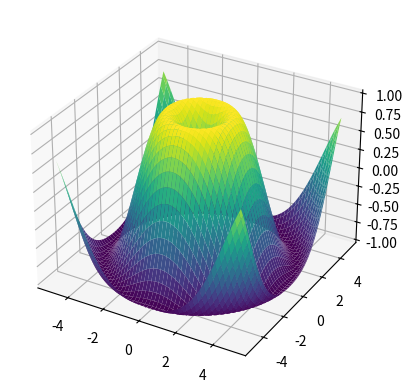

Write the Python code that produced this figure.
# Superfície 3D com matplotlib

import matplotlib.pyplot as plt
from mpl_toolkits.mplot3d import Axes3D
import numpy as np

x = np.linspace(-5, 5, 100)
y = np.linspace(-5, 5, 100)
x, y = np.meshgrid(x, y)
z = np.sin(np.sqrt(x**2 + y**2))

fig = plt.figure()
ax = fig.add_subplot(111, projection='3d')
ax.plot_surface(x, y, z, cmap='viridis')
plt.show()
